Run: headless pygame with SDL's dummy video driver; simulated clock (each Clock.tick advances the game by its frame time, no real sleeping); random seed 0; keys injected as events and as key.get_pressed() state; no mouse input.
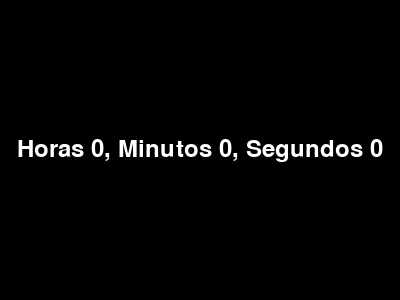
Frame 1 of 4 · flips 1–60 · no input
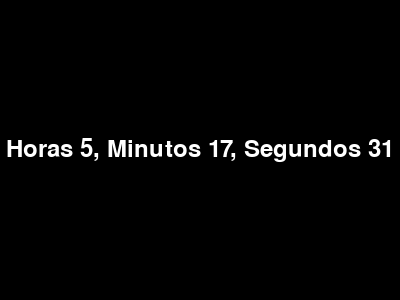
Frame 2 of 4 · flips 61–180 · tapped SPACE, RETURN · held RIGHT (→), D
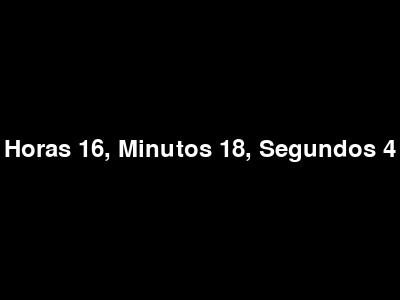
Frame 3 of 4 · flips 181–300 · held DOWN (↓), S
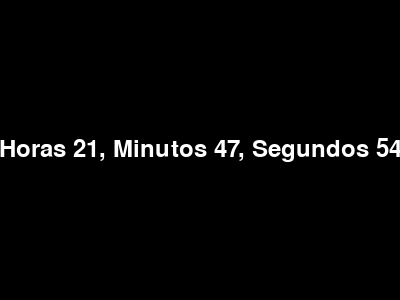
Frame 4 of 4 · flips 301–420 · held LEFT (←), A, UP (↑), W

The pygame program that drew these frames:

import pygame
import time as tm
import threading

pygame.init()

# Dimensiones de la pantalla
SCREEN_WIDTH = 400
SCREEN_HEIGHT = 300

# Colores
BLACK = (0, 0, 0)
WHITE = (255, 255, 255)

# Inicialización de la pantalla
screen = pygame.display.set_mode((SCREEN_WIDTH, SCREEN_HEIGHT))
pygame.display.set_caption("Cronómetro")

font = pygame.font.Font(None, 36)

class Cronometro:
    def __init__(self):
        self.HORA = 0
        self.MINUTO = 0
        self.SEGUNDO = 0
        self.running = False
        self.thread = None

    def start_cronometro(self):
        self.running = True
        self.thread = threading.Thread(target=self._cronometro_loop)
        self.thread.start()

    def stop_cronometro(self):
        self.running = False
        self.thread.join()

    def _cronometro_loop(self):
        while self.running:
            tm.sleep(1)
            self.SEGUNDO += 1
            if self.SEGUNDO == 60:
                self.MINUTO += 1
                self.SEGUNDO = 0
                if self.MINUTO == 60:
                    self.HORA += 1
                    self.MINUTO = 0

    def get_time(self):
        return f"Horas {self.HORA}, Minutos {self.MINUTO}, Segundos {self.SEGUNDO}"

cronometro = Cronometro()

def main():
    clock = pygame.time.Clock()
    
    running = True
    while running:
        for event in pygame.event.get():
            if event.type == pygame.QUIT:
                running = False
            if event.type == pygame.KEYDOWN:
                if event.key == pygame.K_SPACE:
                    if cronometro.running:
                        cronometro.stop_cronometro()
                    else:
                        cronometro.start_cronometro()

        screen.fill(BLACK)
        
        text = font.render(cronometro.get_time(), True, WHITE)
        text_rect = text.get_rect(center=(SCREEN_WIDTH // 2, SCREEN_HEIGHT // 2))
        screen.blit(text, text_rect)

        pygame.display.flip()
        clock.tick(60)

    pygame.quit()

if __name__ == '__main__':
    main()
